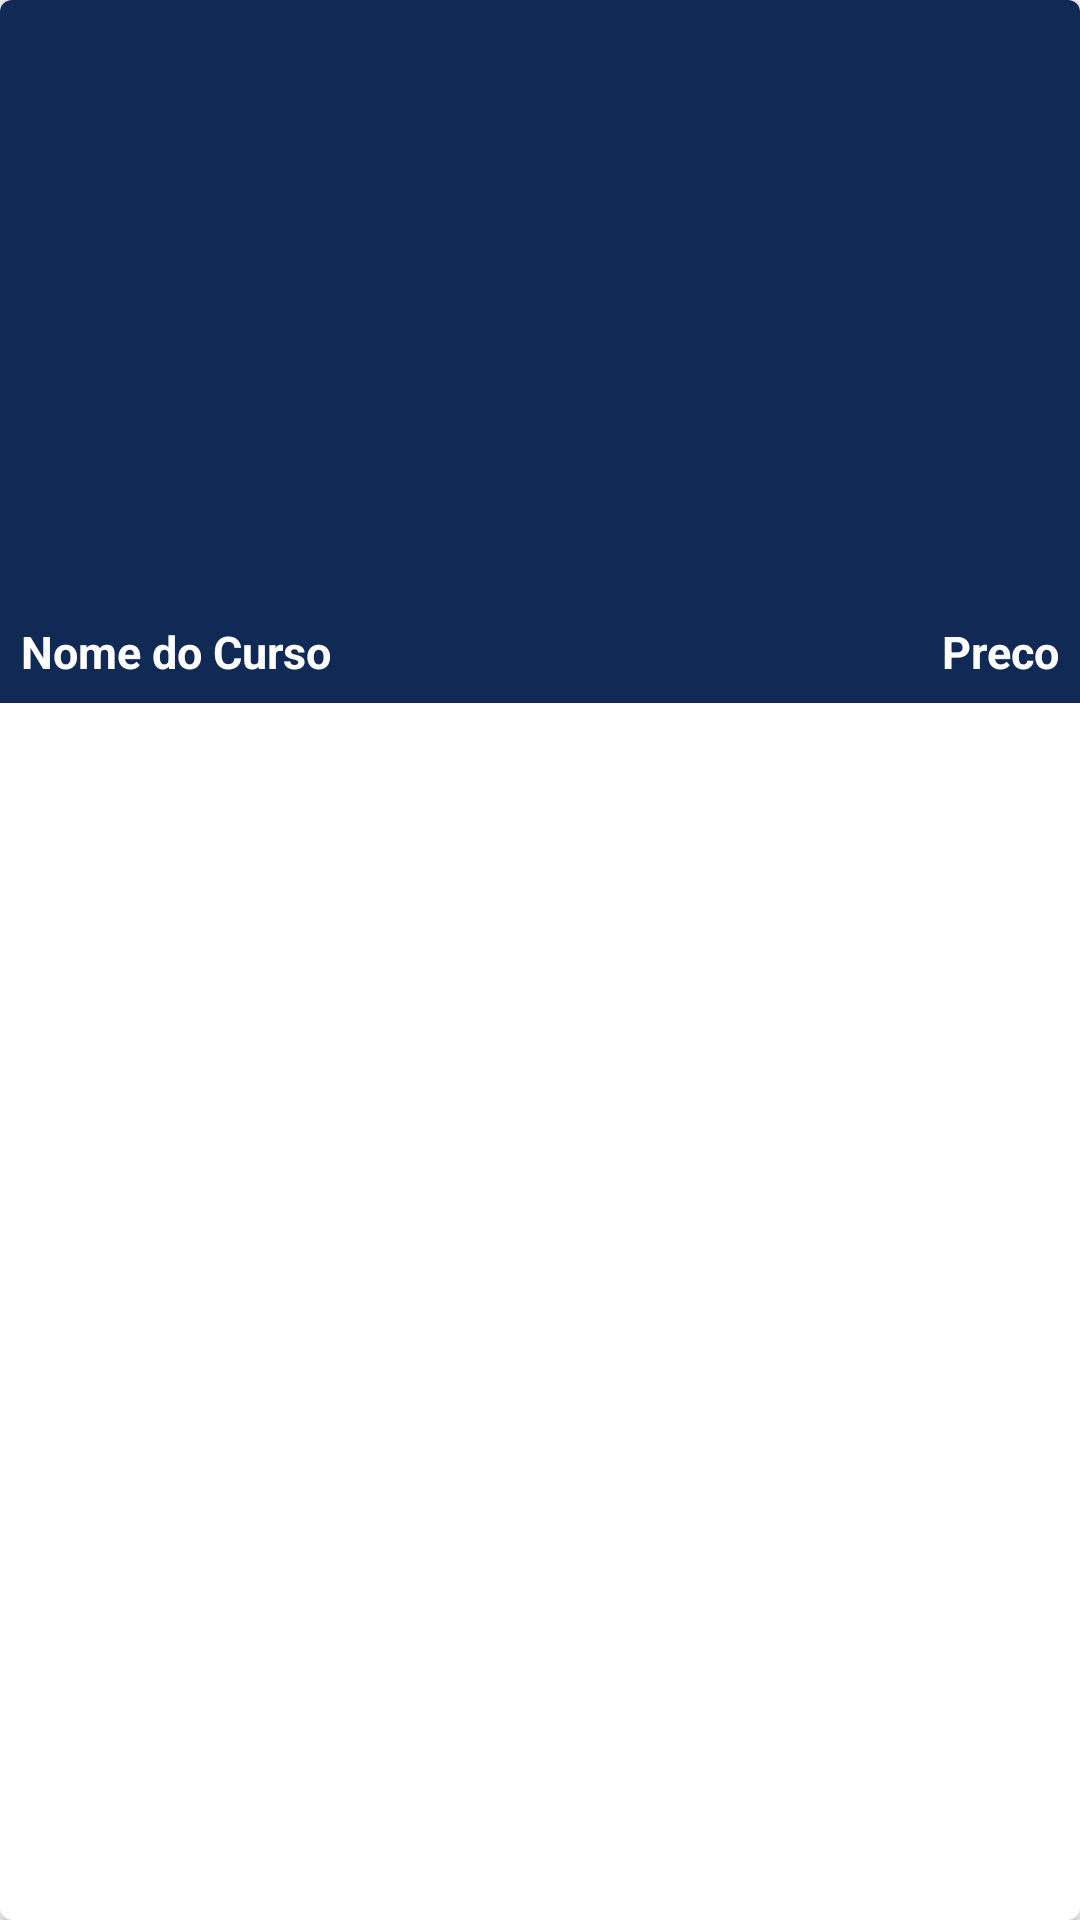

Android layout source for this screen:
<!-- AndroidManifest.xml: application theme Theme.CrudAppADS -->
<!-- res/layout/course_rv_item.xml -->
<?xml version="1.0" encoding="utf-8"?>
<androidx.cardview.widget.CardView xmlns:android="http://schemas.android.com/apk/res/android"
    android:layout_width="match_parent"
    android:layout_height="wrap_content"
    xmlns:app="http://schemas.android.com/apk/res-auto"
    android:layout_gravity="center"
    android:layout_margin="5dp"
    app:cardCornerRadius="4dp"
    app:cardElevation="3dp">

    <RelativeLayout
        android:layout_width="match_parent"
        android:layout_height="wrap_content"
        android:background="@color/blue_shade_1">

        <ImageView
            android:layout_width="match_parent"
            android:layout_height="200dp"
            android:id="@+id/idIVCourse"
            android:scaleType="centerCrop" />

        <TextView
            android:layout_width="match_parent"
            android:layout_height="wrap_content"
            android:text="Nome do Curso"
            android:layout_toLeftOf="@+id/idTVPrice"
            android:textColor="@color/white"
            android:textStyle="bold"
            android:layout_below="@+id/idIVCourse"
            android:layout_margin="3dp"
            android:id="@+id/idTVCourseName"
            android:padding="4dp"
            android:textSize="15sp"/>

        <TextView
            android:layout_width="wrap_content"
            android:layout_height="wrap_content"
            android:text="Preco"
            android:singleLine="true"
            android:textSize="15sp"
            android:padding="4dp"
            android:layout_margin="3dp"
            android:layout_below="@+id/idIVCourse"
            android:layout_alignParentEnd="true"
            android:id="@+id/idTVPrice"
            android:textColor="@color/white"
            android:textStyle="bold"
            android:layout_alignParentRight="true"/>

    </RelativeLayout>

</androidx.cardview.widget.CardView>
<!-- resources referenced by this layout -->
<resources>
  <color name="blue_shade_1">#102955</color>
  <color name="white">#FFFFFFFF</color>
  <style name="Theme.CrudAppADS" parent="Base.Theme.CrudAppADS" />
  <style name="Base.Theme.CrudAppADS" parent="Theme.Material3.DayNight.NoActionBar">
          
          
      </style>
</resources>
